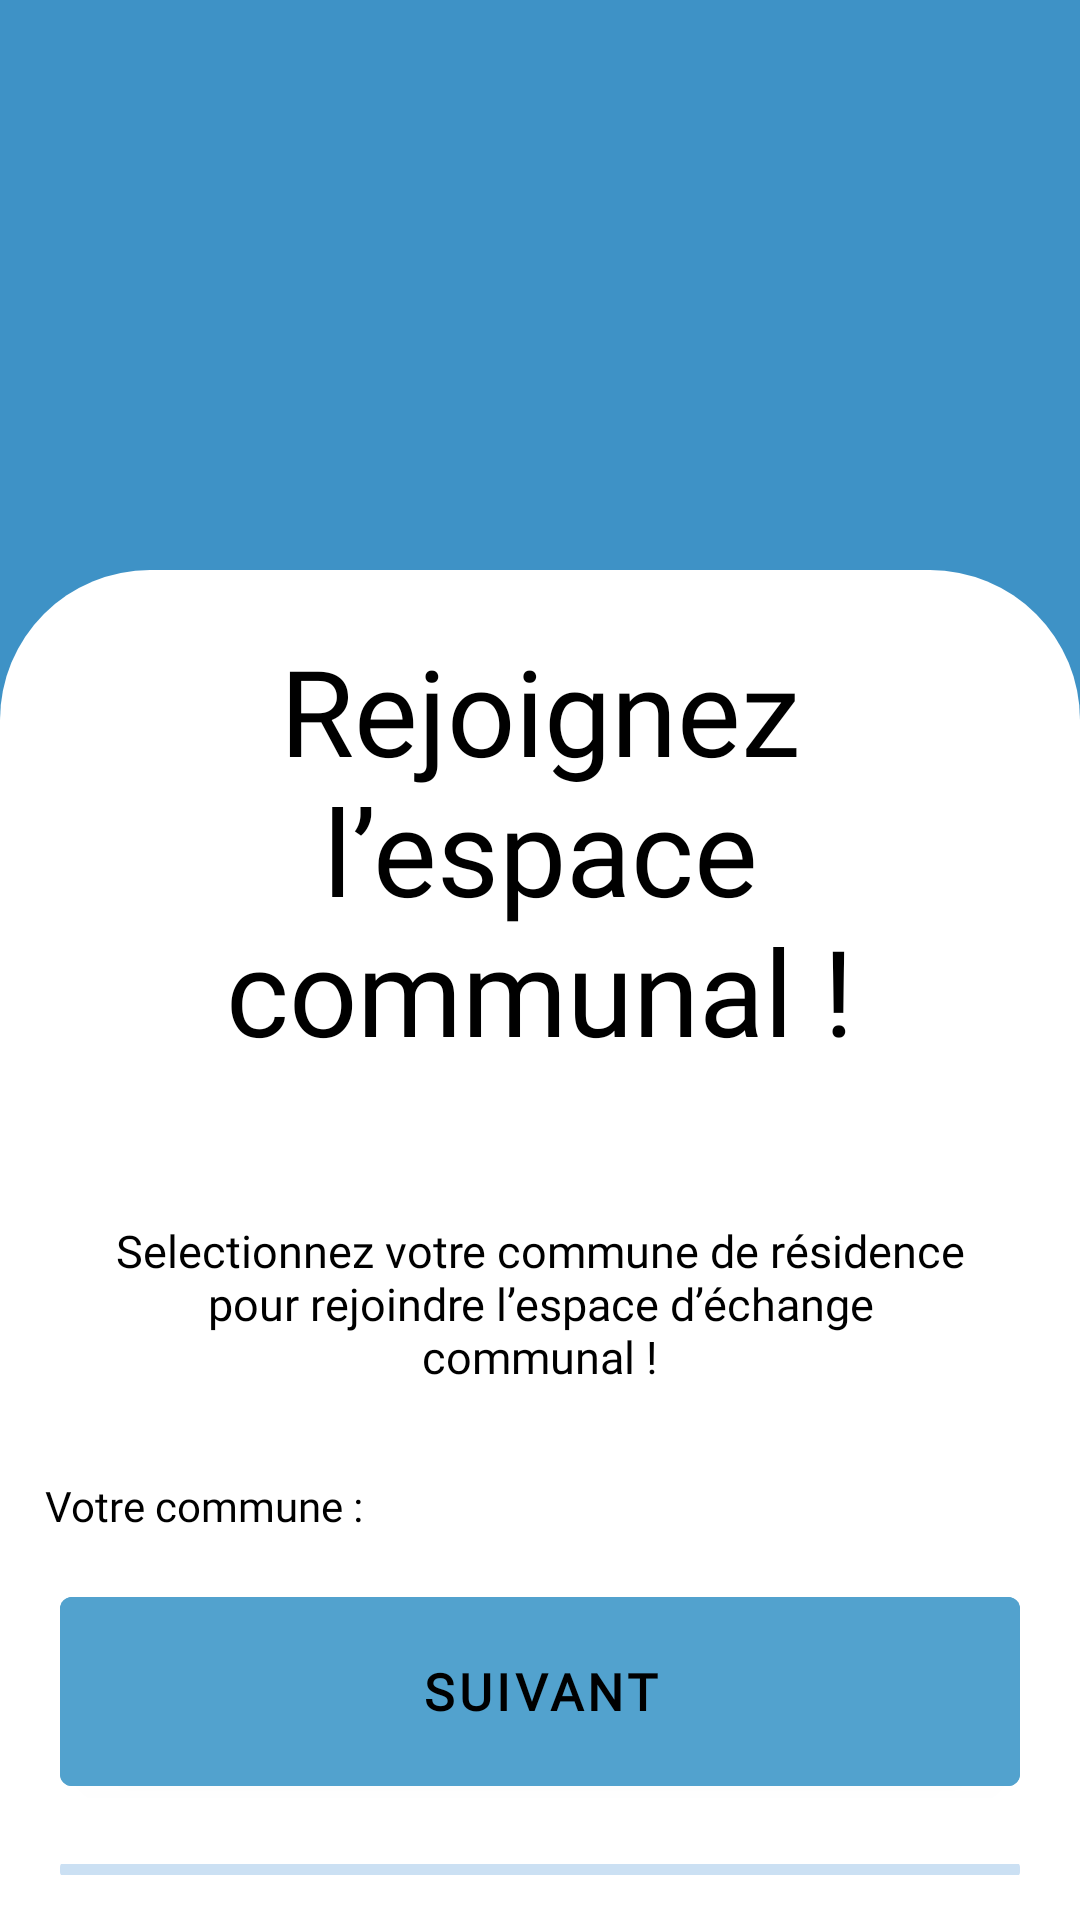

The Android layout XML behind this screen, and the referenced resources:
<!-- AndroidManifest.xml: application theme Theme.ExprimonsNousApp -->
<!-- res/layout/select_commune_page.xml -->
<?xml version="1.0" encoding="utf-8"?>
<RelativeLayout xmlns:android="http://schemas.android.com/apk/res/android"
    xmlns:app="http://schemas.android.com/apk/res-auto"
    xmlns:tools="http://schemas.android.com/tools"
    android:layout_width="match_parent"
    android:layout_height="match_parent"
    android:background="@color/backgroundBlue"
    tools:context=".MainActivity">

    <ImageView
        android:layout_width="150dp"
        android:layout_height="150dp"
        android:id="@+id/logo"
        android:layout_margin="20dp"
        android:src="@drawable/logoexprimonsnous2"
        android:layout_centerHorizontal="true"
        />

    <RelativeLayout
        android:id="@+id/whiteRoundedLayout"
        android:layout_width="match_parent"
        android:layout_height="wrap_content"
        android:layout_below="@id/logo"
        android:layout_alignParentBottom="true"
        android:background="@drawable/layout_bg">

        <TextView
            android:id="@+id/selectCommuneTitle"
            android:layout_width="match_parent"
            android:layout_height="wrap_content"
            android:layout_margin="20dp"
            android:fontFamily="@font/quicksandsemibold"
            android:gravity="center"
            android:text="@string/communeTitle"
            android:textColor="@color/black"
            android:textSize="40dp" />

        <TextView
            android:id="@+id/communeDescription"
            android:layout_width="match_parent"
            android:layout_height="wrap_content"
            android:layout_below="@id/selectCommuneTitle"
            android:layout_margin="30dp"
            android:layout_marginBottom="10dp"
            android:fontFamily="@font/quicksandregular"
            android:gravity="center"
            android:text="@string/communeDesc"
            android:textColor="@color/black"
            android:textSize="15dp" />

        <TextView
            android:id="@+id/communeLabel"
            android:layout_width="match_parent"
            android:layout_height="wrap_content"
            android:layout_below="@id/communeDescription"
            android:layout_marginLeft="15dp"
            android:layout_marginBottom="5dp"
            android:fontFamily="@font/quicksandsemibold"
            android:text="@string/communeTXT"
            android:textColor="@color/black" />

        
        <Spinner
            android:id="@+id/communeSelector"
            android:layout_width="match_parent"
            android:layout_height="wrap_content"
            android:layout_below="@id/communeLabel"
            android:background="#60123456"
            android:hapticFeedbackEnabled="true" />
        

        <com.google.android.material.button.MaterialButton
            android:id="@+id/nextBtn1"
            android:layout_width="320dp"
            android:layout_height="75dp"
            android:layout_below="@id/communeSelector"
            android:layout_centerHorizontal="true"
            android:layout_marginStart="15dp"
            android:layout_marginTop="10dp"
            android:layout_marginEnd="15dp"
            android:layout_marginBottom="10dp"
            android:backgroundTint="@color/blueBtn"
            android:fontFamily="@font/quicksandbold"
            android:gravity="center"
            android:text="@string/next"
            android:textColor="@color/black"
            android:textSize="17dp"
            android:textStyle="bold" />

        <com.google.android.material.button.MaterialButton
            android:id="@+id/skipBtn1"
            android:layout_width="320dp"
            android:layout_height="75dp"
            android:layout_below="@id/nextBtn1"
            android:layout_centerHorizontal="true"
            android:layout_marginStart="15dp"
            android:layout_marginTop="10dp"
            android:layout_marginEnd="15dp"
            android:layout_marginBottom="15dp"
            android:backgroundTint="@color/lightBlueBtn"
            android:fontFamily="@font/quicksandbold"
            android:gravity="center"
            android:text="@string/skip"
            android:textColor="@color/black"
            android:textSize="17dp"
            android:textStyle="bold" />

    </RelativeLayout>

</RelativeLayout>
<!-- resources referenced by this layout -->
<resources>
  <color name="backgroundBlue">#3E92C6</color>
  <color name="black">#FF000000</color>
  <color name="blueBtn">#52A2CE</color>
  <color name="lightBlueBtn">#CBE0F3</color>
  <!-- drawable layout_bg (drawable) -->
  <?xml version="1.0" encoding="utf-8"?>
  
  <shape xmlns:android="http://schemas.android.com/apk/res/android">
      <solid android:color="#FFFFFF"/>
      <corners android:topLeftRadius="50dp" android:topRightRadius="50dp"/>
  
      <padding android:left="0dp" android:top="0dp" android:right="0dp" android:bottom="0dp" />
  </shape>
  <string name="communeDesc">Selectionnez votre commune de résidence pour rejoindre l’espace d’échange communal !</string>
  <string name="communeTXT">Votre commune :</string>
  <string name="communeTitle">Rejoignez l’espace communal !</string>
  <string name="next">Suivant</string>
  <string name="skip">Passer cette étape</string>
  <style name="Theme.ExprimonsNousApp" parent="Theme.MaterialComponents.DayNight.NoActionBar">
          
          <item name="colorPrimary">@color/backgroundBlue</item>
          <item name="colorPrimaryVariant">@color/colorAccentDark</item>
          <item name="colorOnPrimary">@color/white</item>
          
          <item name="colorSecondary">@color/colorAccentDark</item>
          <item name="colorSecondaryVariant">@color/teal_700</item>
          <item name="colorOnSecondary">@color/black</item>
          
          <item name="android:statusBarColor" tools:targetApi="l">?attr/colorPrimaryVariant</item>
          
      </style>
  <color name="colorAccentDark">#19699c</color>
  <color name="white">#FFFFFFFF</color>
  <color name="teal_700">#FF018786</color>
</resources>
